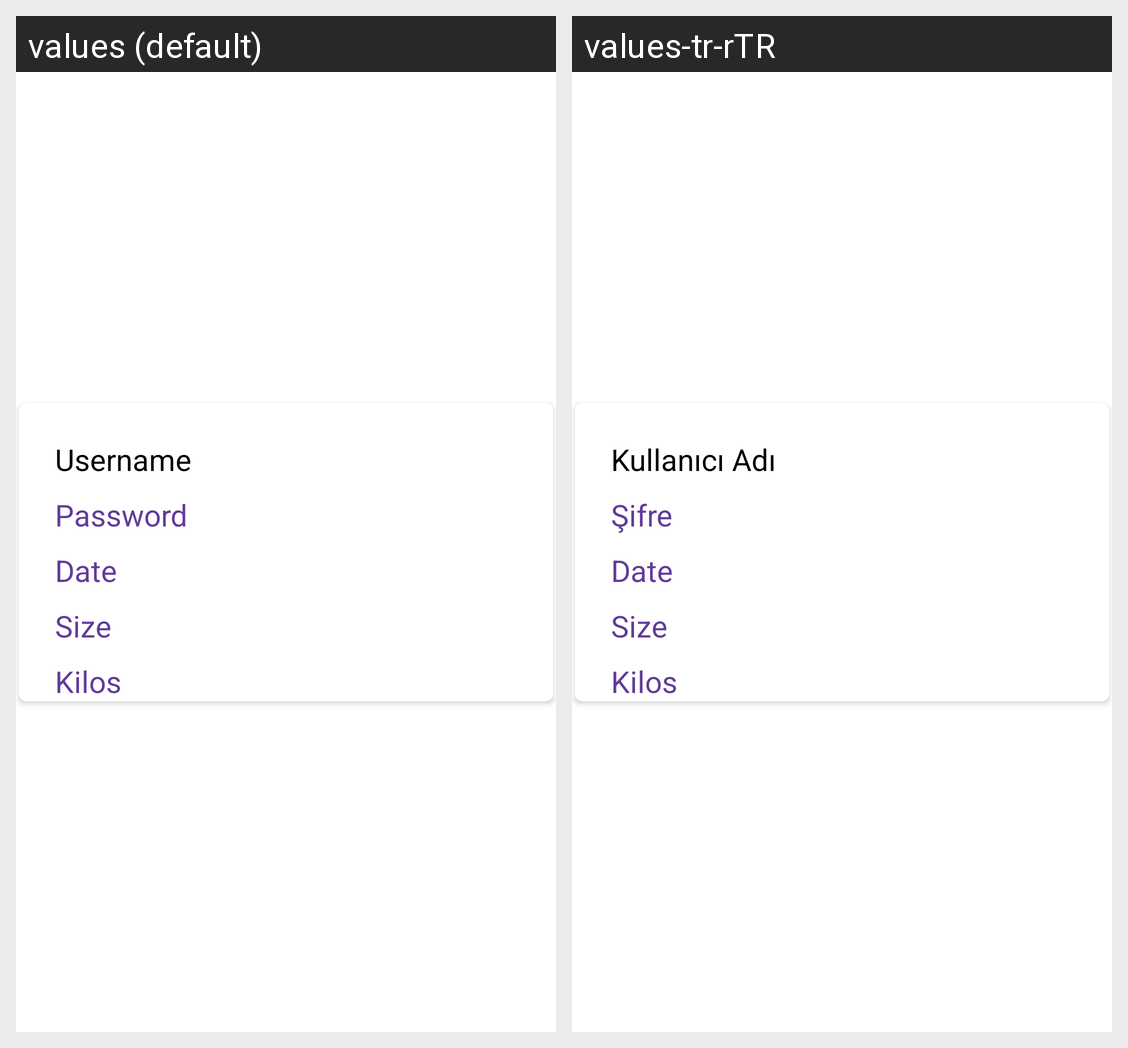

The same Android screen rendered under two of its app's locales, left to right. List the strings drawn on it with the default value and each locale's translation.
Android screen res/layout/card_view_holder.xml rendered under 2 locales, left to right: values (default), values-tr-rTR. Device: Nexus 5 (rendered at 1080×1920; each locale shown at half size, 540×960, under a caption strip naming it); theme Theme.Fragments.
Strings drawn on this screen, with the default value and each locale's value (text and hints the layout hard-codes, and strings that could not be matched under every locale, appear in the picture but are not listed):

user_name
  values: Username
  values-tr-rTR: Kullanıcı Adı

password
  values: Password
  values-tr-rTR: Şifre
